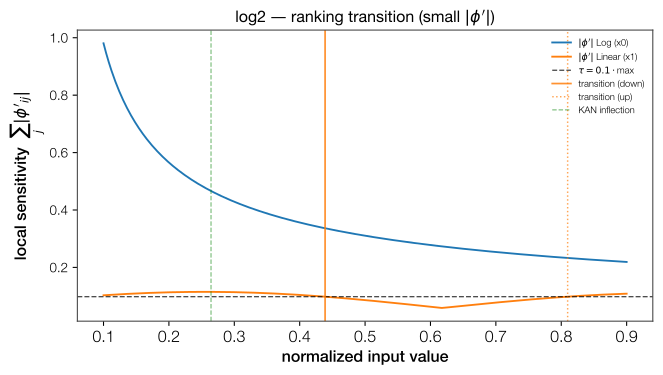

The table this chart was drawn from, first rows:
point, feat_idx, direction, dominant
0.4388, 1, down, False
0.8098, 1, up, False
